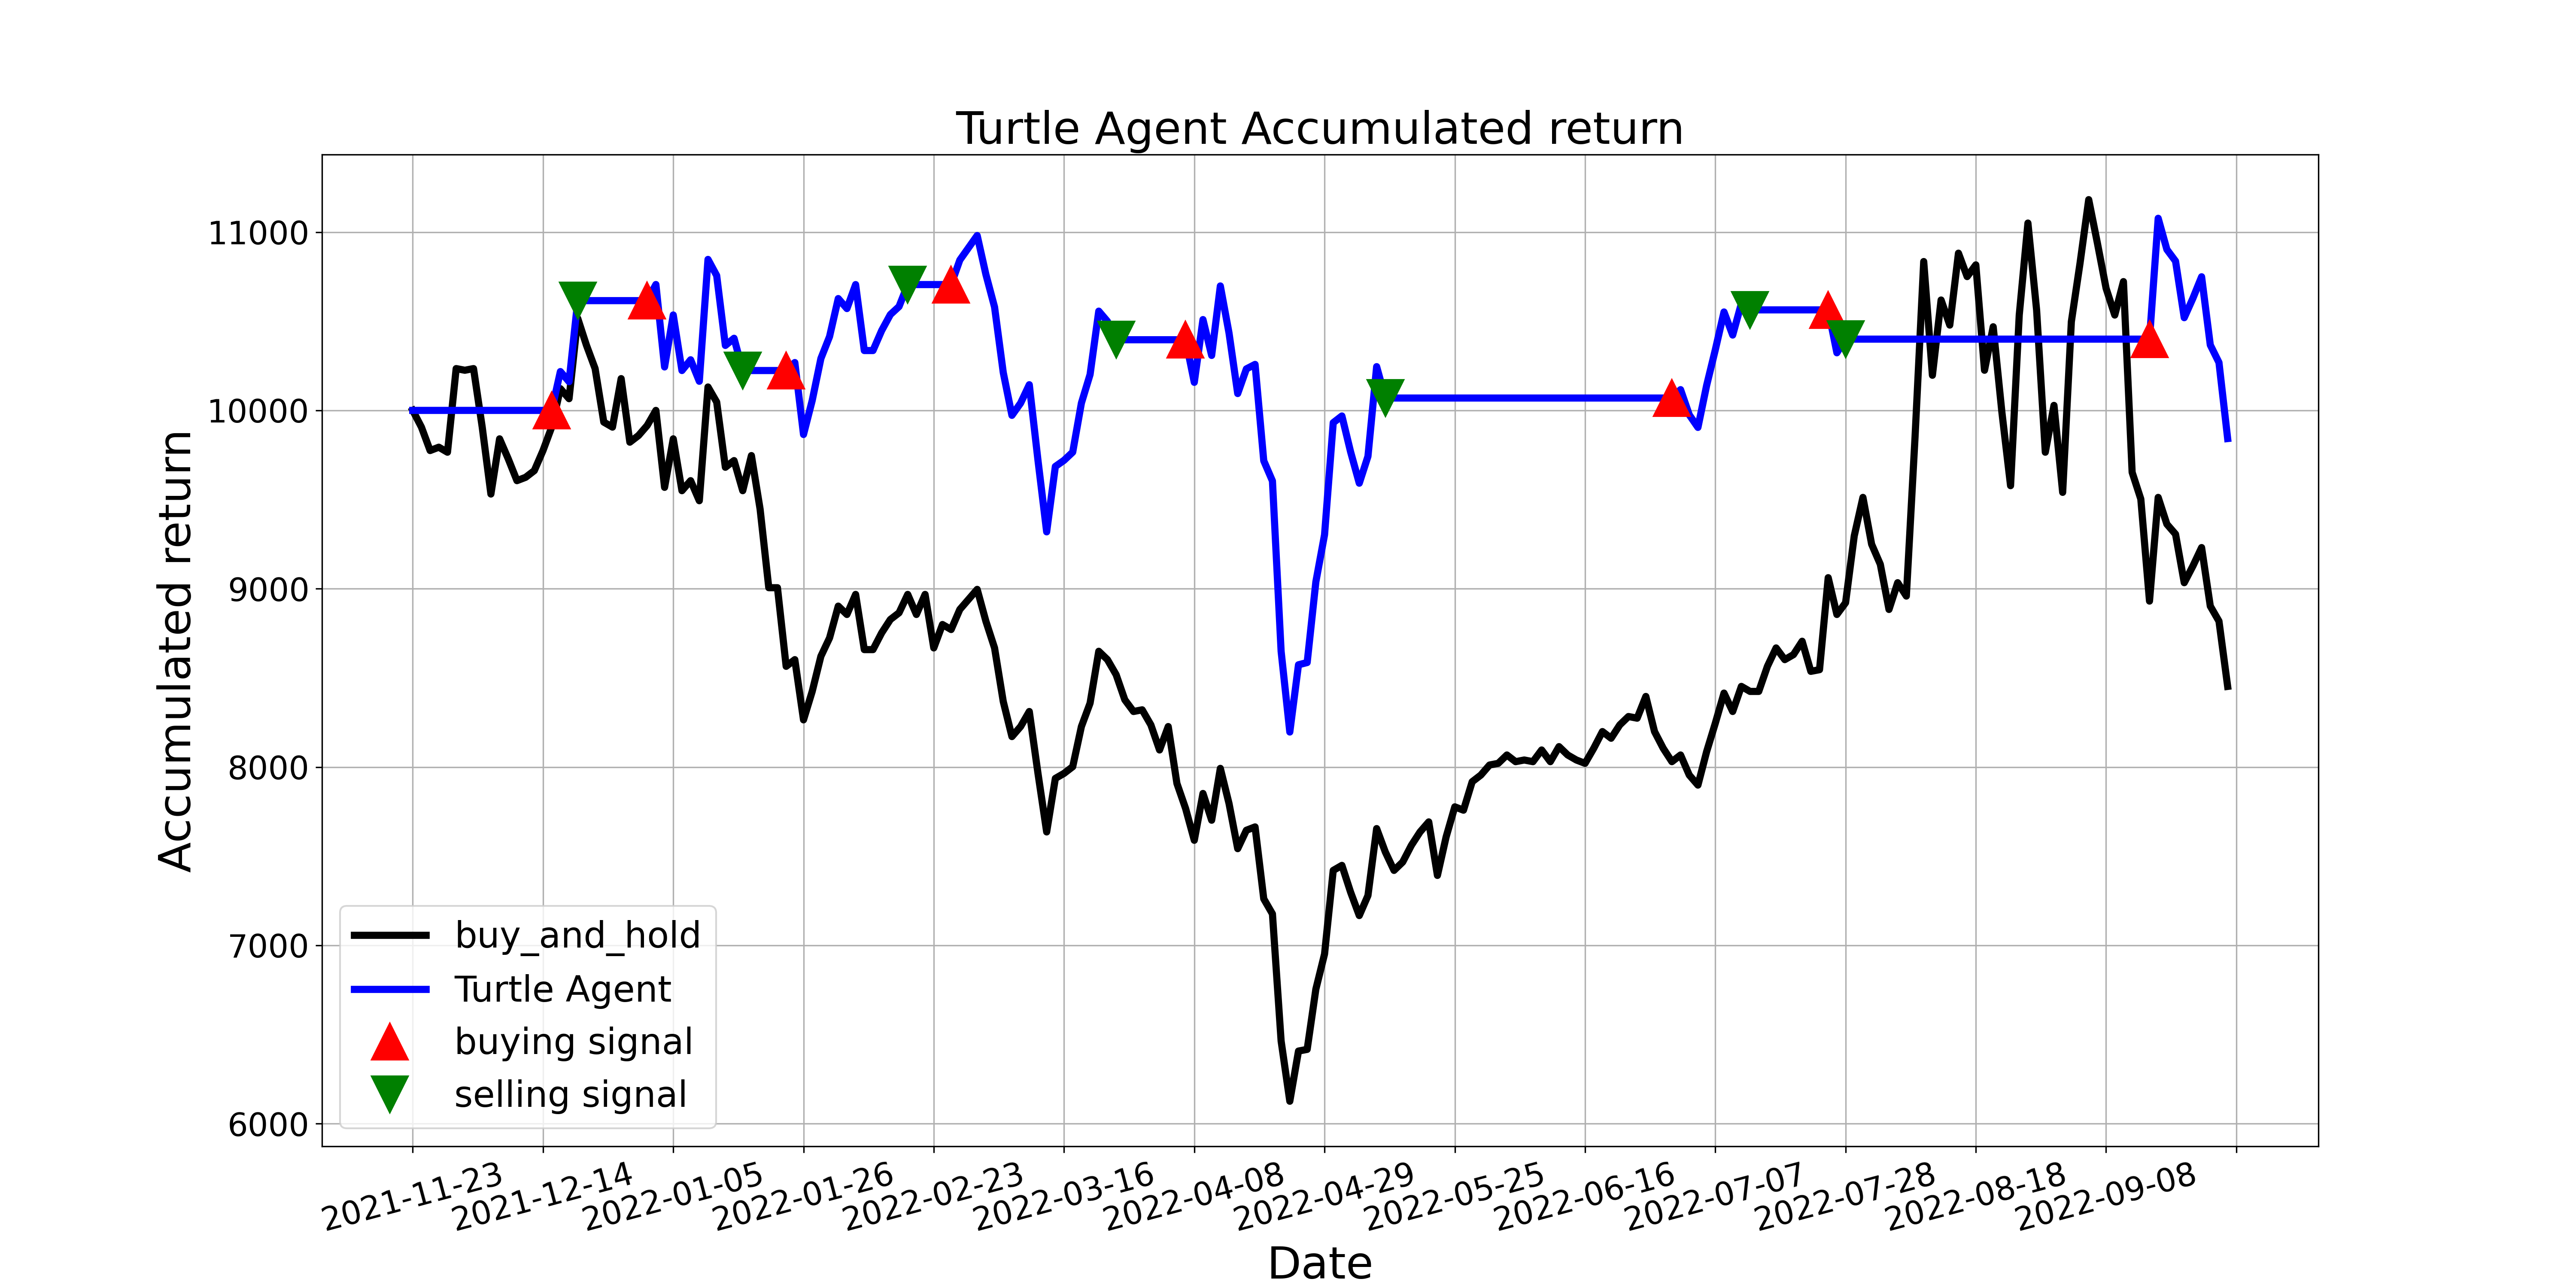

The file beside this chart, header and first rows:
, tradeDate, B&H, action, operation, return
0, 2021-11-23, 10000, 0.0, 0, 10000
1, 2021-11-24, 9906, 0.0, 0, 10000
2, 2021-11-25, 9775, 0.0, 0, 10000
3, 2021-11-26, 9794, 0.0, 0, 10000
4, 2021-11-29, 9766, 0.0, 0, 10000
5, 2021-11-30, 10234, 0.0, 0, 10000
6, 2021-12-01, 10225, 0.0, 0, 10000
7, 2021-12-02, 10234, 0.0, 0, 10000
8, 2021-12-03, 9906, 0.0, 0, 10000
9, 2021-12-06, 9531, 0.0, 0, 10000
10, 2021-12-07, 9841, 0.0, 0, 10000
11, 2021-12-08, 9728, 0.0, 0, 10000
12, 2021-12-09, 9606, 0.0, 0, 10000
13, 2021-12-10, 9625, 0.0, 0, 10000
14, 2021-12-13, 9662, 0.0, 0, 10000
15, 2021-12-14, 9775, 0.0, 0, 10000
16, 2021-12-15, 9906, 1.0, 1, 10000
17, 2021-12-16, 10122, 0.0, 0, 10218
18, 2021-12-17, 10066, 0.0, 0, 10161
19, 2021-12-20, 10516, 2.0, 2, 10616
20, 2021-12-21, 10366, 2.0, 0, 10616
21, 2021-12-22, 10234, 2.0, 0, 10616
22, 2021-12-23, 9934, 2.0, 0, 10616
23, 2021-12-24, 9906, 0.0, 0, 10616
24, 2021-12-27, 10178, 0.0, 0, 10616
25, 2021-12-28, 9822, 0.0, 0, 10616
26, 2021-12-29, 9859, 0.0, 0, 10616
27, 2021-12-30, 9916, 1.0, 1, 10616
28, 2021-12-31, 10000, 1.0, 0, 10706
29, 2022-01-04, 9569, 1.0, 0, 10244
30, 2022-01-05, 9841, 1.0, 0, 10535
31, 2022-01-06, 9550, 0.0, 0, 10224
32, 2022-01-07, 9606, 0.0, 0, 10284
33, 2022-01-10, 9493, 1.0, 0, 10163
34, 2022-01-11, 10131, 1.0, 0, 10847
35, 2022-01-12, 10047, 0.0, 0, 10756
36, 2022-01-13, 9681, 0.0, 0, 10364
37, 2022-01-14, 9719, 0.0, 0, 10404
38, 2022-01-17, 9550, 2.0, 2, 10224
39, 2022-01-18, 9747, 0.0, 0, 10224
40, 2022-01-19, 9447, 0.0, 0, 10224
41, 2022-01-20, 9006, 0.0, 0, 10224
42, 2022-01-21, 9006, 0.0, 0, 10224
43, 2022-01-24, 8565, 1.0, 1, 10224
44, 2022-01-25, 8602, 1.0, 0, 10268
45, 2022-01-26, 8265, 0.0, 0, 9865
46, 2022-01-27, 8424, 0.0, 0, 10055
47, 2022-01-28, 8621, 1.0, 0, 10291
48, 2022-02-07, 8724, 0.0, 0, 10414
49, 2022-02-08, 8903, 0.0, 0, 10627
50, 2022-02-09, 8856, 0.0, 0, 10571
51, 2022-02-10, 8968, 0.0, 0, 10706
52, 2022-02-11, 8659, 0.0, 0, 10336
53, 2022-02-14, 8659, 0.0, 0, 10336
54, 2022-02-15, 8752, 0.0, 0, 10448
55, 2022-02-16, 8828, 0.0, 0, 10537
56, 2022-02-17, 8865, 0.0, 0, 10582
57, 2022-02-18, 8968, 2.0, 2, 10706
58, 2022-02-21, 8856, 0.0, 0, 10706
59, 2022-02-22, 8968, 0.0, 0, 10706
... 150 more rows
